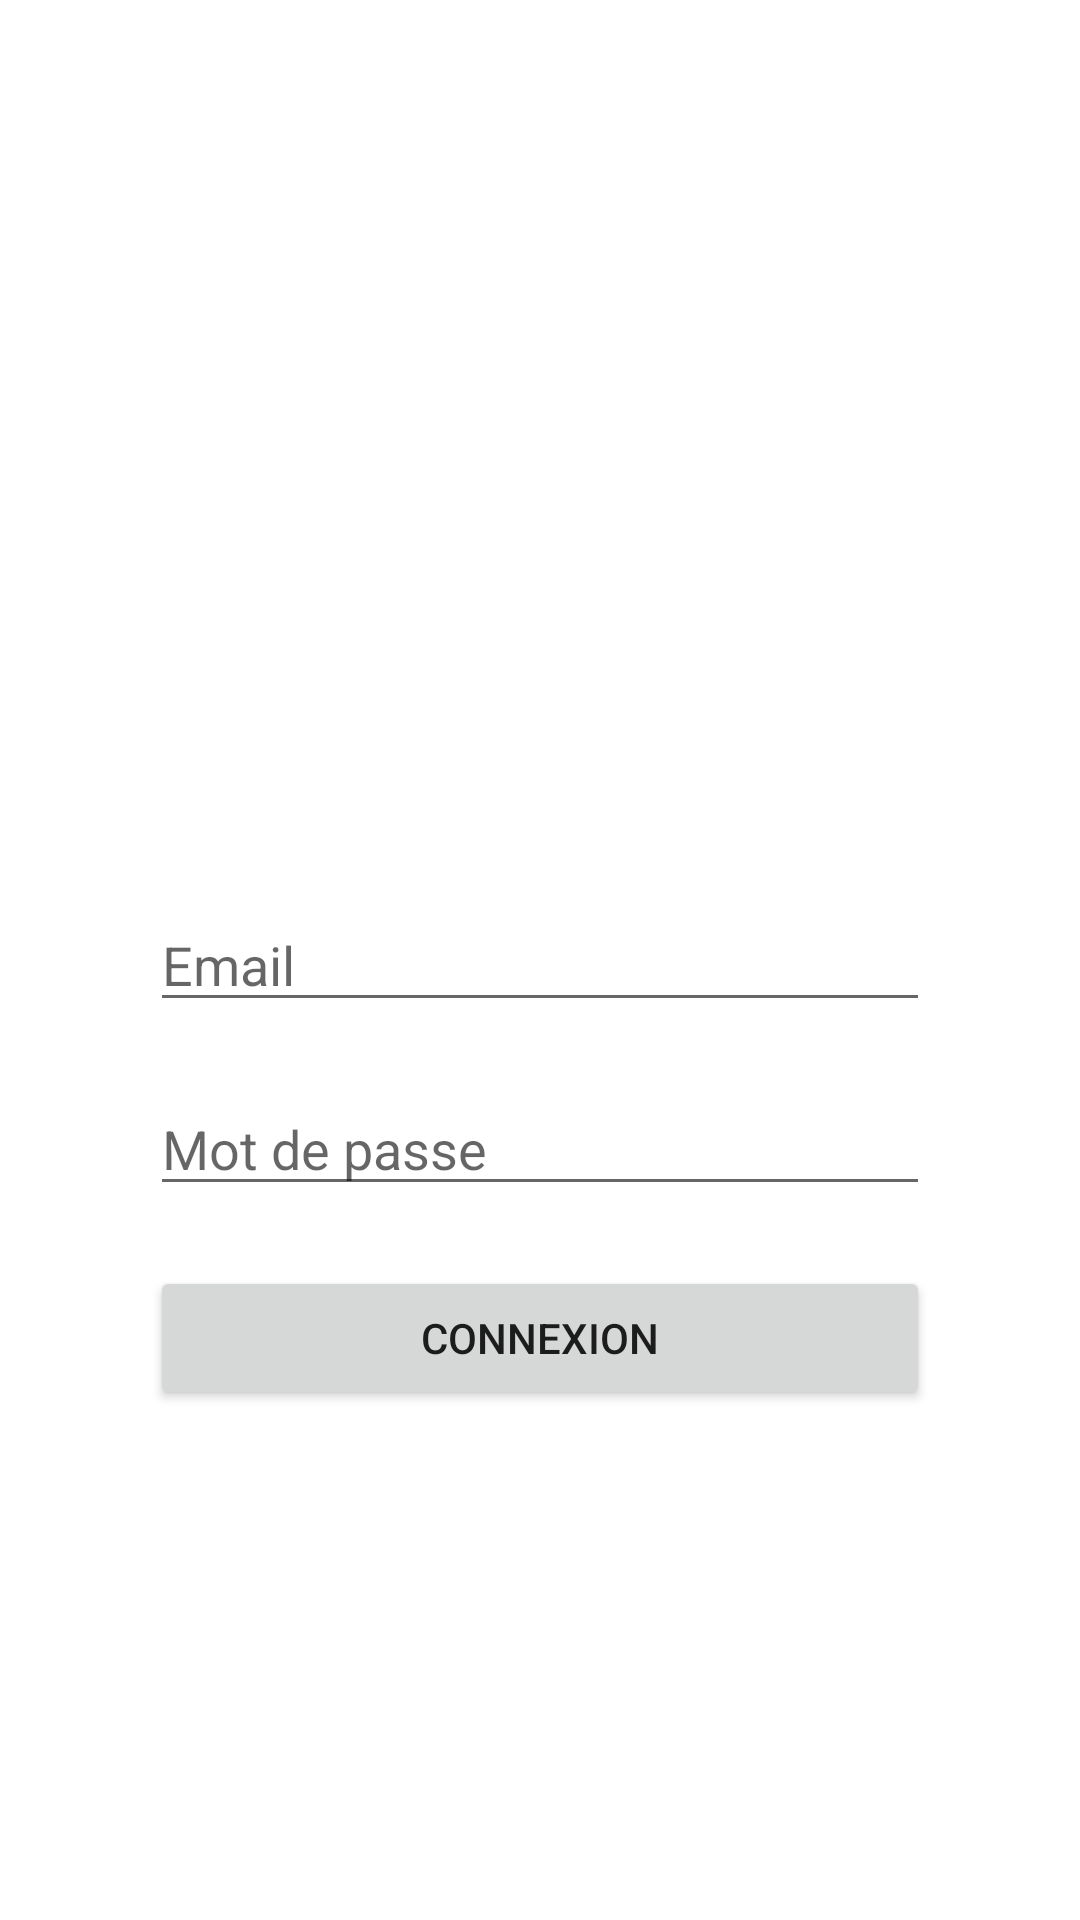

Here is an Android app screen rendered from its layout file. Give the layout XML and the strings, colors and styles it references.
<!-- AndroidManifest.xml: application theme Theme.EVAND2 -->
<!-- res/layout/activity_facebook_login.xml -->
<?xml version="1.0" encoding="utf-8"?>
<androidx.constraintlayout.widget.ConstraintLayout xmlns:android="http://schemas.android.com/apk/res/android"
    xmlns:app="http://schemas.android.com/apk/res-auto"
    xmlns:tools="http://schemas.android.com/tools"
    android:layout_width="match_parent"
    android:layout_height="match_parent"
    tools:context=".FacebookLogin"
    android:padding="30dp">

    <ImageView
        android:id="@+id/facebookTitle"
        android:layout_width="wrap_content"
        android:layout_height="wrap_content"
        app:layout_constraintEnd_toEndOf="parent"
        app:layout_constraintHorizontal_bias="0.5"
        app:layout_constraintStart_toStartOf="parent"
        app:layout_constraintTop_toTopOf="parent"
        app:srcCompat="@drawable/facebook" />

    <Button
        android:id="@+id/connexionButton"
        android:layout_width="match_parent"
        android:layout_height="wrap_content"
        android:layout_margin="20dp"
        android:text="CONNEXION"
        app:layout_constraintEnd_toEndOf="parent"
        app:layout_constraintHorizontal_bias="0.5"
        app:layout_constraintStart_toStartOf="parent"
        app:layout_constraintTop_toBottomOf="@+id/editTextPassword" />

    <EditText
        android:id="@+id/editTextEmail"
        android:layout_margin="20dp"
        android:layout_width="match_parent"
        android:layout_height="wrap_content"
        android:ems="10"
        android:hint="Email"
        android:inputType="textEmailAddress"
        app:layout_constraintEnd_toEndOf="parent"
        app:layout_constraintHorizontal_bias="0.5"
        app:layout_constraintStart_toStartOf="parent"
        app:layout_constraintTop_toTopOf="parent"
        app:layout_constraintBottom_toBottomOf="parent"/>

    <EditText
        android:id="@+id/editTextPassword"
        android:layout_width="match_parent"
        android:layout_height="wrap_content"
        android:ems="10"
        android:layout_margin="20dp"
        android:hint="Mot de passe"
        android:inputType="textPassword"
        app:layout_constraintEnd_toEndOf="parent"
        app:layout_constraintHorizontal_bias="0.5"
        app:layout_constraintStart_toStartOf="parent"
        app:layout_constraintTop_toBottomOf="@+id/editTextEmail" />
</androidx.constraintlayout.widget.ConstraintLayout>
<!-- resources referenced by this layout -->
<resources>
  <style name="Theme.EVAND2" parent="Theme.MaterialComponents.DayNight.DarkActionBar">
          
          <item name="colorPrimary">@color/purple_500</item>
          <item name="colorPrimaryVariant">@color/purple_700</item>
          <item name="colorOnPrimary">@color/white</item>
          
          <item name="colorSecondary">@color/teal_200</item>
          <item name="colorSecondaryVariant">@color/teal_700</item>
          <item name="colorOnSecondary">@color/black</item>
          
          <item name="android:statusBarColor">?attr/colorPrimaryVariant</item>
          
      </style>
  <!-- not gathered from this repository: default colours our renderer supplied (Android Studio template values) -->
  <color name="purple_500">#FF6200EE</color>
  <color name="purple_700">#FF3700B3</color>
  <color name="teal_200">#FF03DAC5</color>
  <color name="teal_700">#FF018786</color>
  <color name="black">#FF000000</color>
  <color name="white">#FFFFFFFF</color>
</resources>
